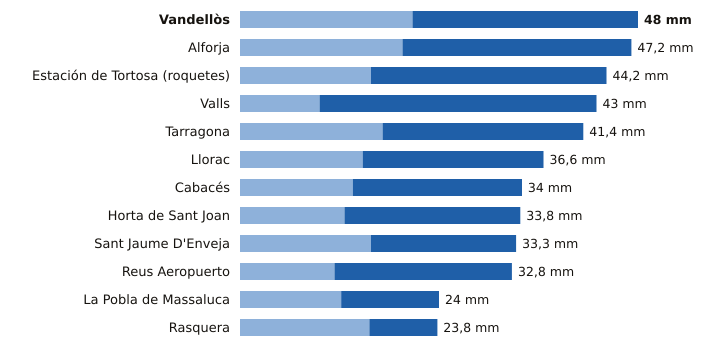

Source data for this figure (header and first rows):
estacion, provincia, indicativo, mm_6_dias_anteriores, mm_hoy, mm_7_dias, horas_de_hoy
Vandellòs, Tarragona, 0002I, 20.8, 27.2, 48.0, 17
Alforja, Tarragona, 0009X, 19.6, 27.6, 47.2, 16
Estación de Tortosa (roquetes), Tarragona, 9981A, 15.8, 28.4, 44.2, 17
Valls, Tarragona, 0034X, 9.6, 33.4, 43.0, 17
Tarragona, Tarragona, 0042Y, 17.2, 24.2, 41.4, 16
Llorac, Tarragona, 9726E, 14.8, 21.8, 36.6, 17
Cabacés, Tarragona, 9961X, 13.6, 20.4, 34.0, 16
Horta de Sant Joan, Tarragona, 9946X, 12.6, 21.2, 33.8, 16
Sant Jaume D'Enveja, Tarragona, 9987P, 15.8, 17.5, 33.3, 17
Reus Aeropuerto, Tarragona, 0016A, 11.4, 21.4, 32.8, 17
La Pobla de Massaluca, Tarragona, 9947X, 12.2, 11.8, 24.0, 16
Rasquera, Tarragona, 9975X, 15.6, 8.2, 23.8, 14
